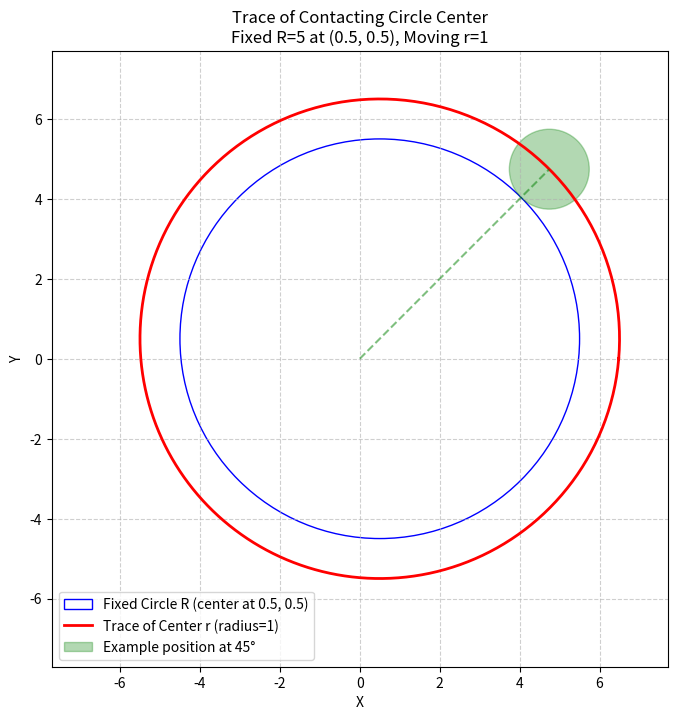

This figure's Python source:
import numpy as np
import matplotlib.pyplot as plt
from math import sin, cos, radians, sqrt

#-----------------------------------#
R = 5
r = 1
delta_x, delta_y = [0.5, 0.5] # displacement of fixed circle R center
#-----------------------------------#

def get_contact_point(angle_deg):
    """
    Finds the center (x, y) of circle r that is in contact with circle R,
    such that (x, y) lies on a ray from the origin at angle_deg.
    
    The center (x,y) satisfies:
    1) x = d * cos(theta)
    2) y = d * sin(theta)
    3) (x - delta_x)^2 + (y - delta_y)^2 = (R + r)^2
    
    Substituting (1) and (2) into (3) yields a quadratic equation for d:
    d^2 - 2*d*(delta_x*cos(theta) + delta_y*sin(theta)) + delta_x^2 + delta_y^2 - (R+r)^2 = 0
    """
    theta = radians(angle_deg)
    
    # Quadratic coefficients: ad^2 + bd + c = 0 (a=1)
    b = -2 * (delta_x * cos(theta) + delta_y * sin(theta))
    c = delta_x**2 + delta_y**2 - (R + r)**2
    
    discriminant = b**2 - 4*c
    if discriminant < 0:
        return None, None
        
    # We take the positive root for the distance along the ray from origin
    # Since c < 0 (origin is inside R+r circle), one root is positive and one is negative.
    d = (-b + sqrt(discriminant)) / 2
    
    x = d * cos(theta)
    y = d * sin(theta)
    return x, y

def get_trace():
    '''get trace of center of circle r contacting with circle R for 0-360 degrees'''
    x_pos = []
    y_pos = []
    for angle in range(0, 361):
        x, y = get_contact_point(angle)
        if x is not None:
            x_pos.append(x)
            y_pos.append(y)
    return x_pos, y_pos

x_pos, y_pos = get_trace()

fig, ax = plt.subplots(figsize=(8,8))

# 1. Fixed circle R centered at (delta_x, delta_y)
fixed_circle = plt.Circle((delta_x, delta_y), R, color='blue', fill=False, label=f'Fixed Circle R (center at {delta_x}, {delta_y})')
ax.add_artist(fixed_circle)

# 2. Trace of the center of moving circle r
ax.plot(x_pos, y_pos, 'r-', linewidth=2, label=f'Trace of Center r (radius={r})')

# 3. Example of circle r at 45 degrees to show contact
ex_x, ex_y = get_contact_point(45)
if ex_x is not None:
    example_circle = plt.Circle((ex_x, ex_y), r, color='green', alpha=0.3, label='Example position at 45°')
    ax.add_artist(example_circle)
    ax.plot([0, ex_x], [0, ex_y], 'g--', alpha=0.5) # Ray from origin

limit = R + r + sqrt(delta_x**2 + delta_y**2) + 1
ax.set_xlim(-limit, limit)
ax.set_ylim(-limit, limit)
ax.set_aspect('equal')
plt.grid(True, linestyle='--', alpha=0.6)
plt.xlabel('X')
plt.ylabel('Y')
plt.title(f'Trace of Contacting Circle Center\nFixed R={R} at ({delta_x}, {delta_y}), Moving r={r}')
plt.legend()
plt.show()
